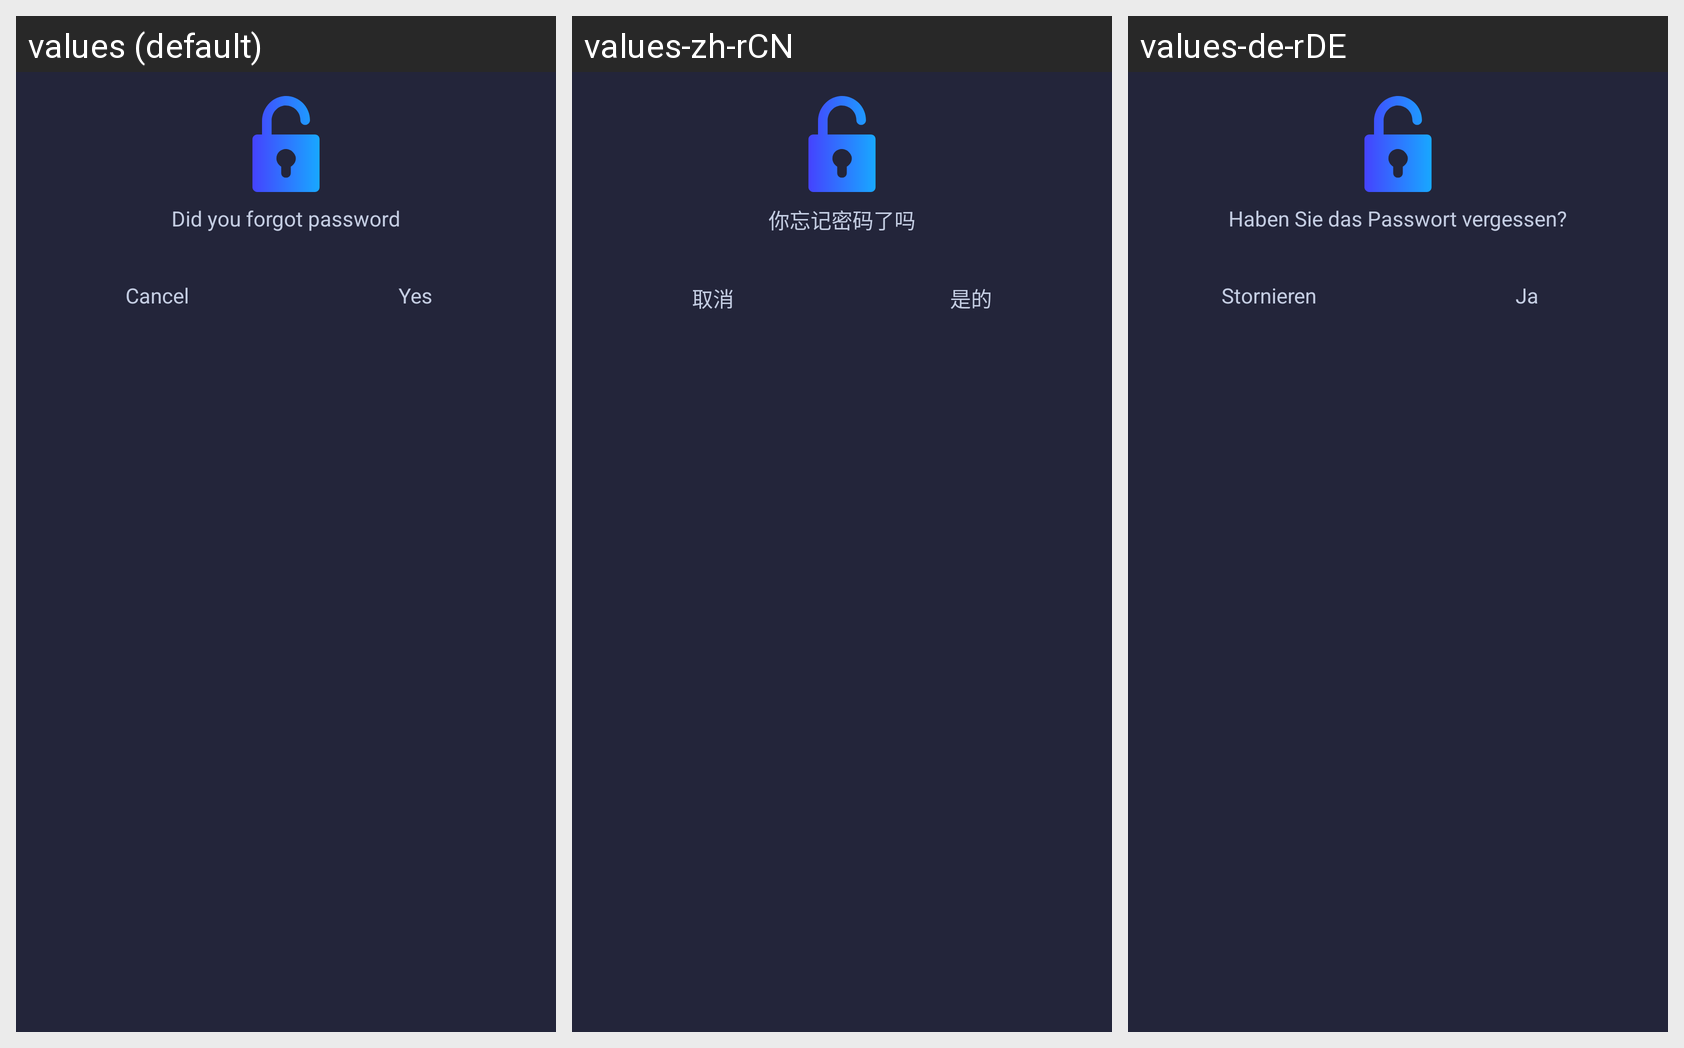

Strings drawn on this Android screen and how each of the app's shown locales translates them:
Android screen res/layout/dialog_confirm_forgot_password.xml rendered under 3 locales, left to right: values (default), values-zh-rCN, values-de-rDE. Device: Nexus 5 (rendered at 1080×1920; each locale shown at half size, 540×960, under a caption strip naming it); theme Theme.MyApplication.
Other locales in the repository, not shown: values-es-rES, values-fr-rFR, values-in, values-ja, values-pt-rPT, values-vi.
Strings drawn on this screen, with the default value and each locale's value (text and hints the layout hard-codes, and strings that could not be matched under every locale, appear in the picture but are not listed):

did_you_forgot_password
  values: Did you forgot password
  values-zh-rCN: 你忘记密码了吗
  values-de-rDE: Haben Sie das Passwort vergessen?

cancel
  values: Cancel
  values-zh-rCN: 取消
  values-de-rDE: Stornieren

yes
  values: Yes
  values-zh-rCN: 是的
  values-de-rDE: Ja
